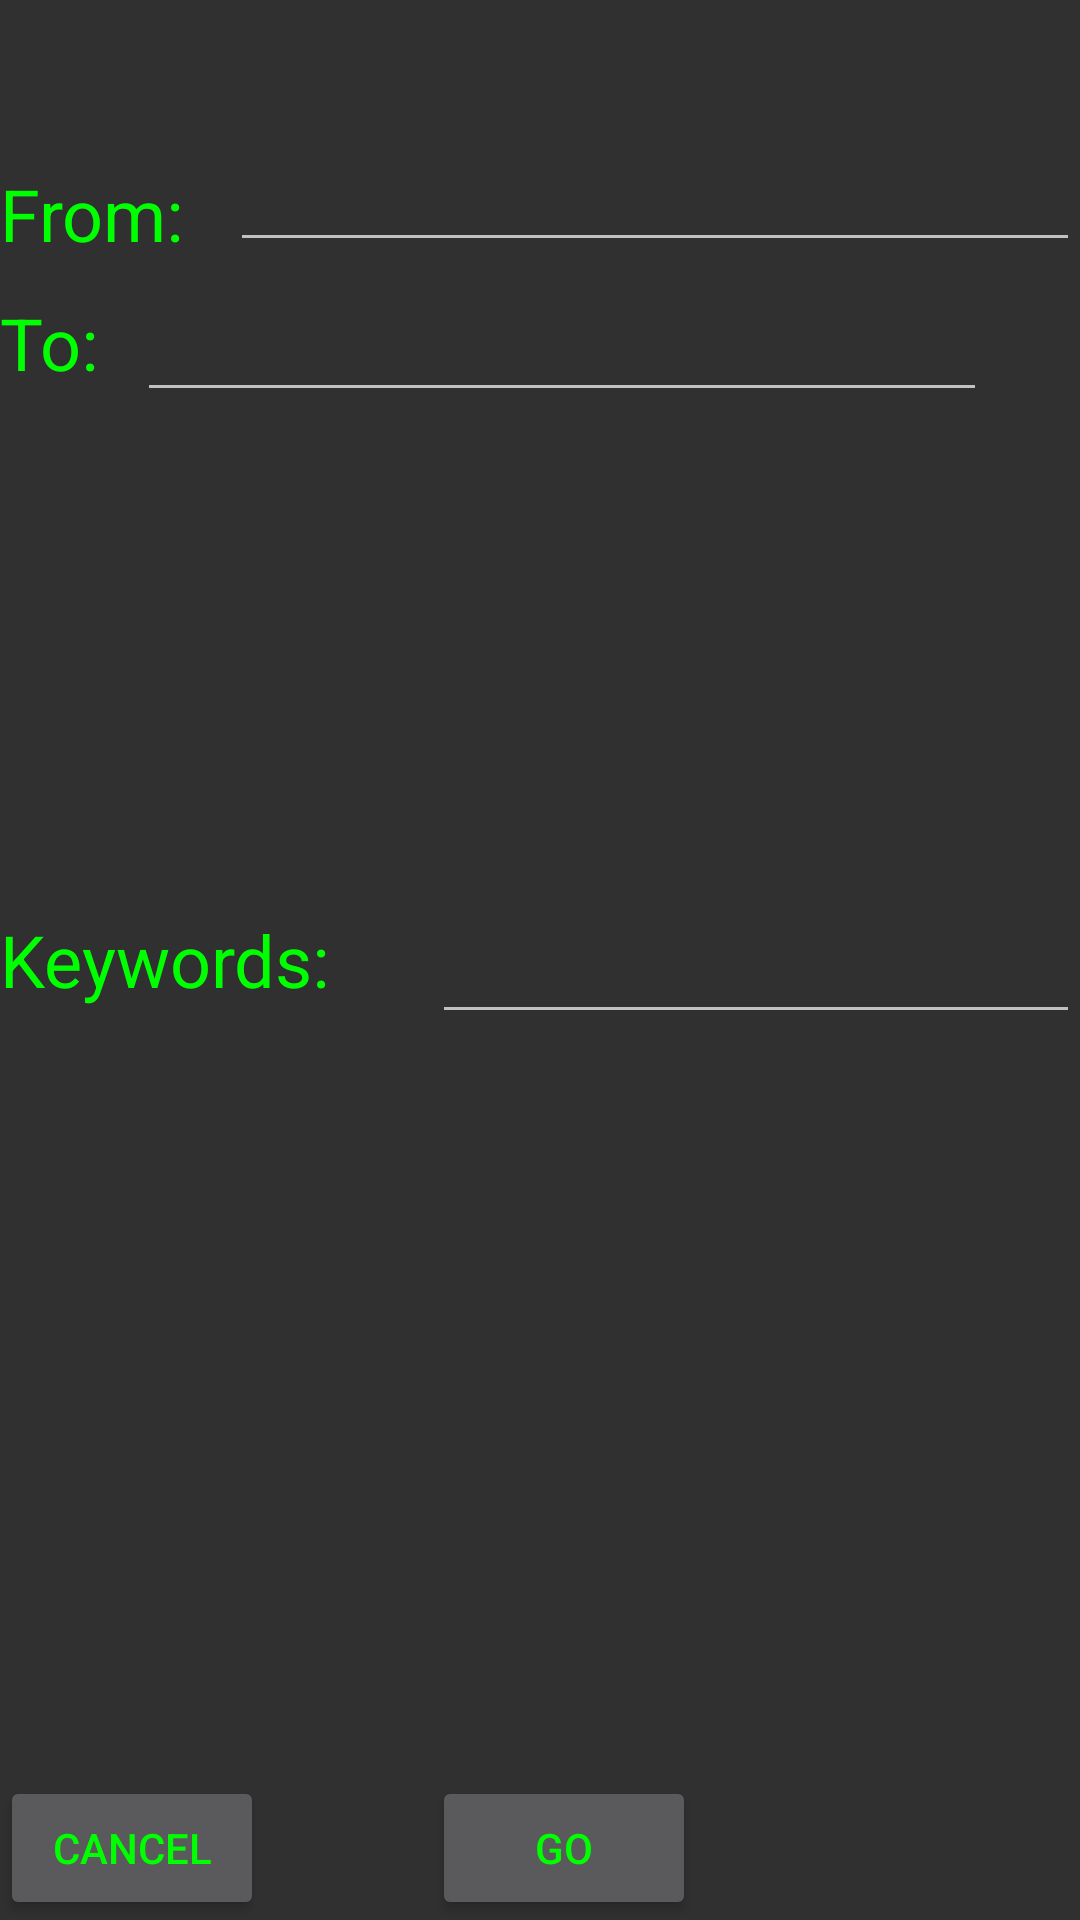

Android layout source for this screen:
<!-- AndroidManifest.xml: application theme AppTheme -->
<!-- res/layout/activity_search.xml -->
<?xml version="1.0" encoding="utf-8"?>
<RelativeLayout xmlns:android="http://schemas.android.com/apk/res/android"
    xmlns:app="http://schemas.android.com/apk/res-auto"
    xmlns:tools="http://schemas.android.com/tools"
    android:layout_width="match_parent"
    android:layout_height="match_parent"
    tools:context=".SearchActivity">
    <TextView
        android:id="@+id/tvFromDateTime"  android:text="From: "
        android:layout_width="wrap_content" android:layout_height="wrap_content"
        android:layout_alignBottom="@+id/etFromDateTime" android:layout_alignStart="@+id/btnCancel"
        android:textSize="24sp" />
    <EditText
        android:id="@+id/etFromDateTime" android:inputType="date"
        android:layout_width="wrap_content" android:layout_height="wrap_content"
        android:layout_alignParentEnd="true" android:layout_alignParentTop="true"
        android:layout_marginTop="38dp" android:ems="10" android:textSize="24sp" />
    <TextView
        android:id="@+id/tvToDateTime"  android:text="To: "
        android:layout_width="wrap_content" android:layout_height="wrap_content"
        android:layout_alignParentTop="true" android:layout_alignStart="@+id/tvFromDateTime"
        android:layout_marginTop="98dp" android:textSize="24sp" />
    <EditText
        android:id="@+id/etToDateTime" android:inputType="date"
        android:layout_width="wrap_content" android:layout_height="wrap_content"
        android:layout_alignBaseline="@+id/tvToDateTime" android:layout_alignParentEnd="true"
        android:layout_marginEnd="31dp" android:ems="10"
        android:textSize="24sp" />

    <TextView
        android:id="@+id/tvKeywords"
        android:layout_width="wrap_content"
        android:layout_height="wrap_content"
        android:layout_alignStart="@+id/tvFromDateTime"
        android:layout_centerVertical="true"
        android:text="Keywords: "
        android:textSize="24sp" />
    <EditText
        android:id="@+id/etKeywords" android:layout_width="wrap_content"
        android:layout_height="wrap_content" android:layout_alignStart="@+id/go"
        android:layout_centerVertical="true" android:ems="10"
        android:textSize="24sp" />
    <Button
        android:id="@+id/btnCancel" android:text="Cancel" android:onClick="cancel"
        android:layout_width="wrap_content" android:layout_height="wrap_content"
        android:layout_alignParentBottom="true" android:layout_marginRight="55dp"
        android:layout_marginEnd="55dp" />

    <Button
        android:id="@+id/go"
        android:layout_width="wrap_content"
        android:layout_height="wrap_content"
        android:layout_alignTop="@+id/btnCancel"
        android:layout_alignParentEnd="true"
        android:layout_marginEnd="128dp"
        android:onClick="go"
        android:text="Go" />
</RelativeLayout>
<!-- resources referenced by this layout -->
<resources>
  <style name="AppTheme" parent="Theme.AppCompat">
          <item name="android:textColor">#00FF00</item>
      </style>
</resources>
